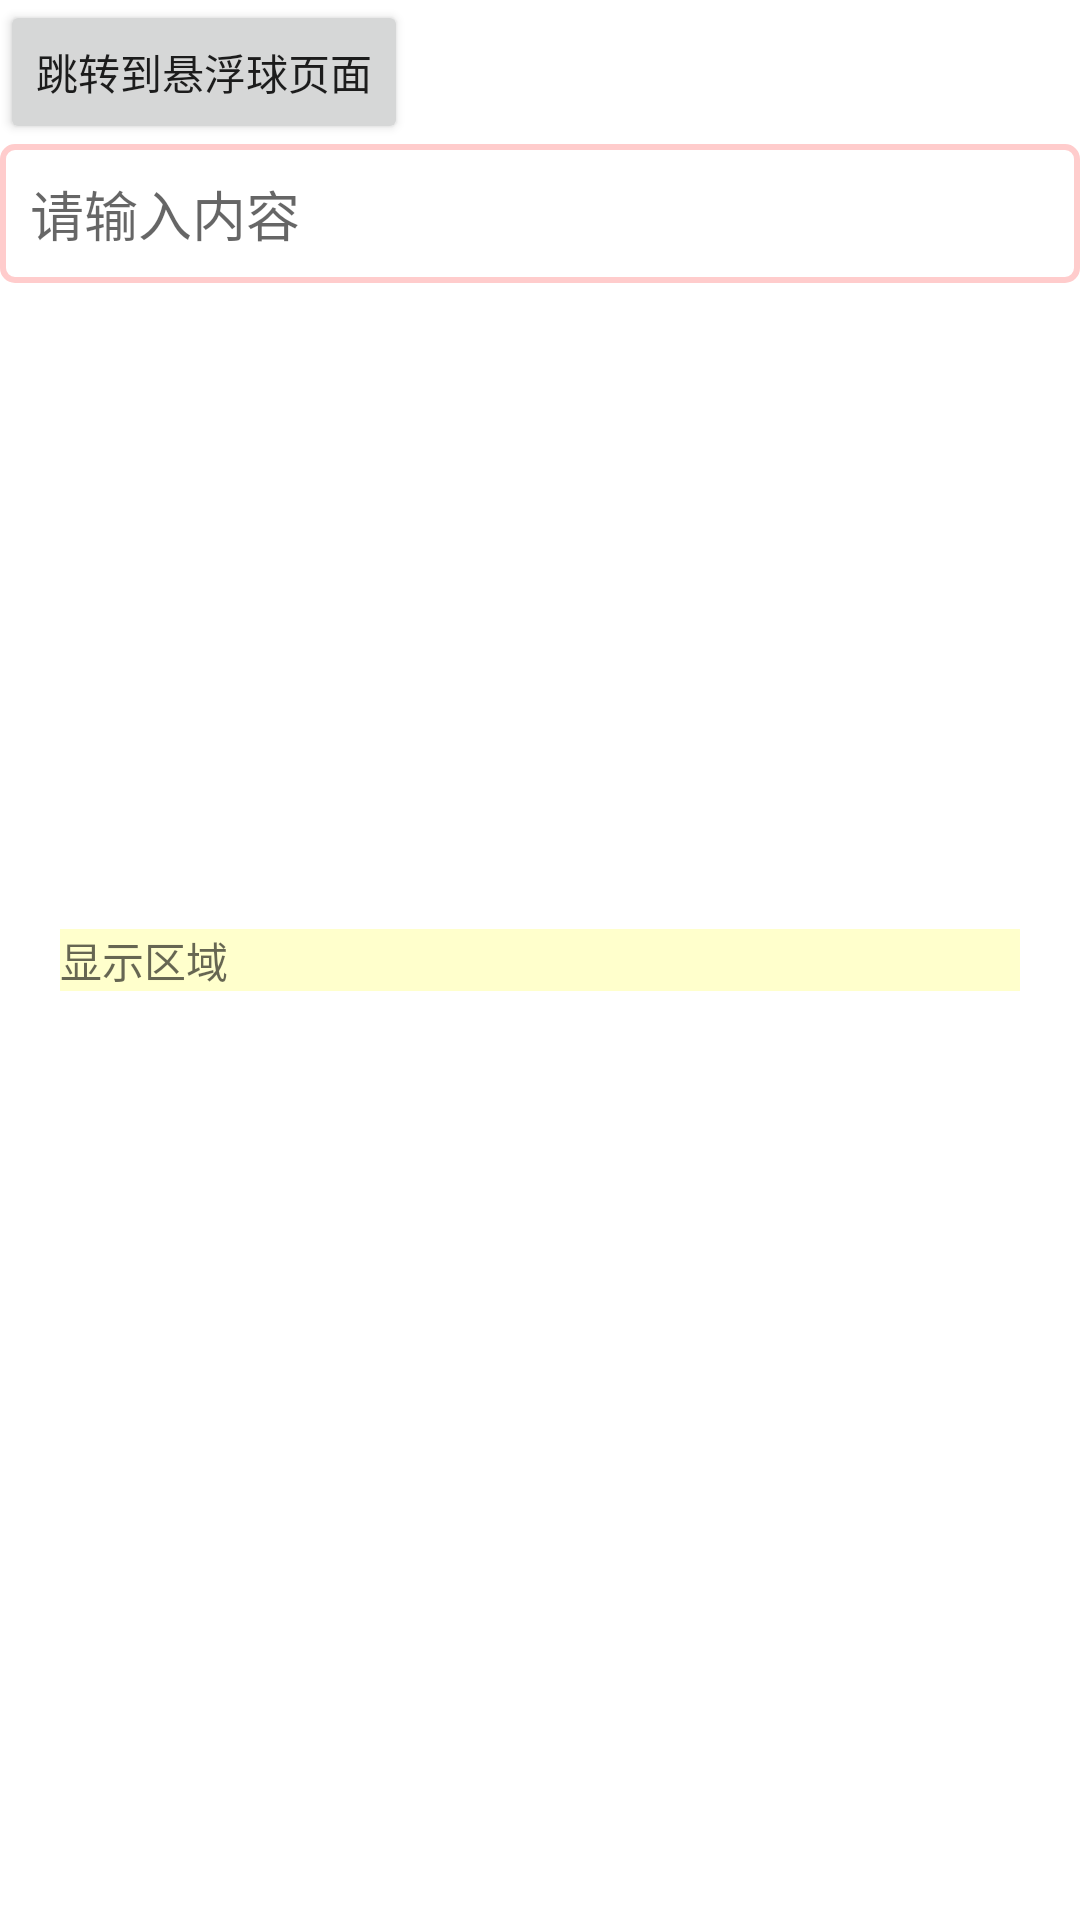

Reconstruct the res/layout file that produces this screen, plus the resources it refers to.
<!-- AndroidManifest.xml: fallback theme Theme.MaterialComponents.DayNight.NoActionBar -->
<!-- res/layout/activity_ai_screen.xml -->
<?xml version="1.0" encoding="utf-8"?>
<androidx.constraintlayout.widget.ConstraintLayout xmlns:android="http://schemas.android.com/apk/res/android"
    xmlns:app="http://schemas.android.com/apk/res-auto"
    xmlns:tools="http://schemas.android.com/tools"
    android:layout_width="match_parent"
    android:layout_height="match_parent"
    tools:context=".AiScreenActivity">

    <Button
        android:id="@+id/jumpBtn"
        android:layout_width="wrap_content"
        android:layout_height="wrap_content"
        android:text="跳转到悬浮球页面"
        app:layout_constraintStart_toStartOf="parent"
        app:layout_constraintTop_toTopOf="parent" />

    <EditText
        android:id="@+id/inputEt"
        android:layout_width="match_parent"
        android:layout_height="wrap_content"
        android:padding="10dp"
        android:background="@drawable/edittext_border"
        android:hint="请输入内容"
        app:layout_constraintTop_toBottomOf="@id/jumpBtn"
        app:layout_constraintStart_toStartOf="parent"
        app:layout_constraintEnd_toEndOf="parent" />

    <TextView
        android:id="@+id/displayTv"
        android:layout_width="match_parent"
        android:layout_height="wrap_content"
        android:layout_marginLeft="20dp"
        android:layout_marginRight="20dp"
        android:hint="显示区域"
        app:layout_constraintStart_toStartOf="parent"
        app:layout_constraintEnd_toEndOf="parent"
        app:layout_constraintTop_toTopOf="parent"
        app:layout_constraintBottom_toBottomOf="parent"
        app:layout_constraintHorizontal_bias="0.5"
        app:layout_constraintVertical_bias="0.5"
        android:background="#33ffff00" />

</androidx.constraintlayout.widget.ConstraintLayout>
<!-- resources referenced by this layout -->
<resources>
  <!-- drawable edittext_border (drawable) -->
  <?xml version="1.0" encoding="utf-8"?>
  <shape xmlns:android="http://schemas.android.com/apk/res/android">
      
      <solid android:color="@android:color/transparent" />
  
      
      <stroke
          android:width="2dp"
          android:color="#FFCCCC" /> 
  
      
      <corners android:radius="4dp" />
  
      
      <padding
          android:bottom="8dp"
          android:left="10dp"
          android:right="10dp"
          android:top="8dp" />
  </shape>
</resources>
